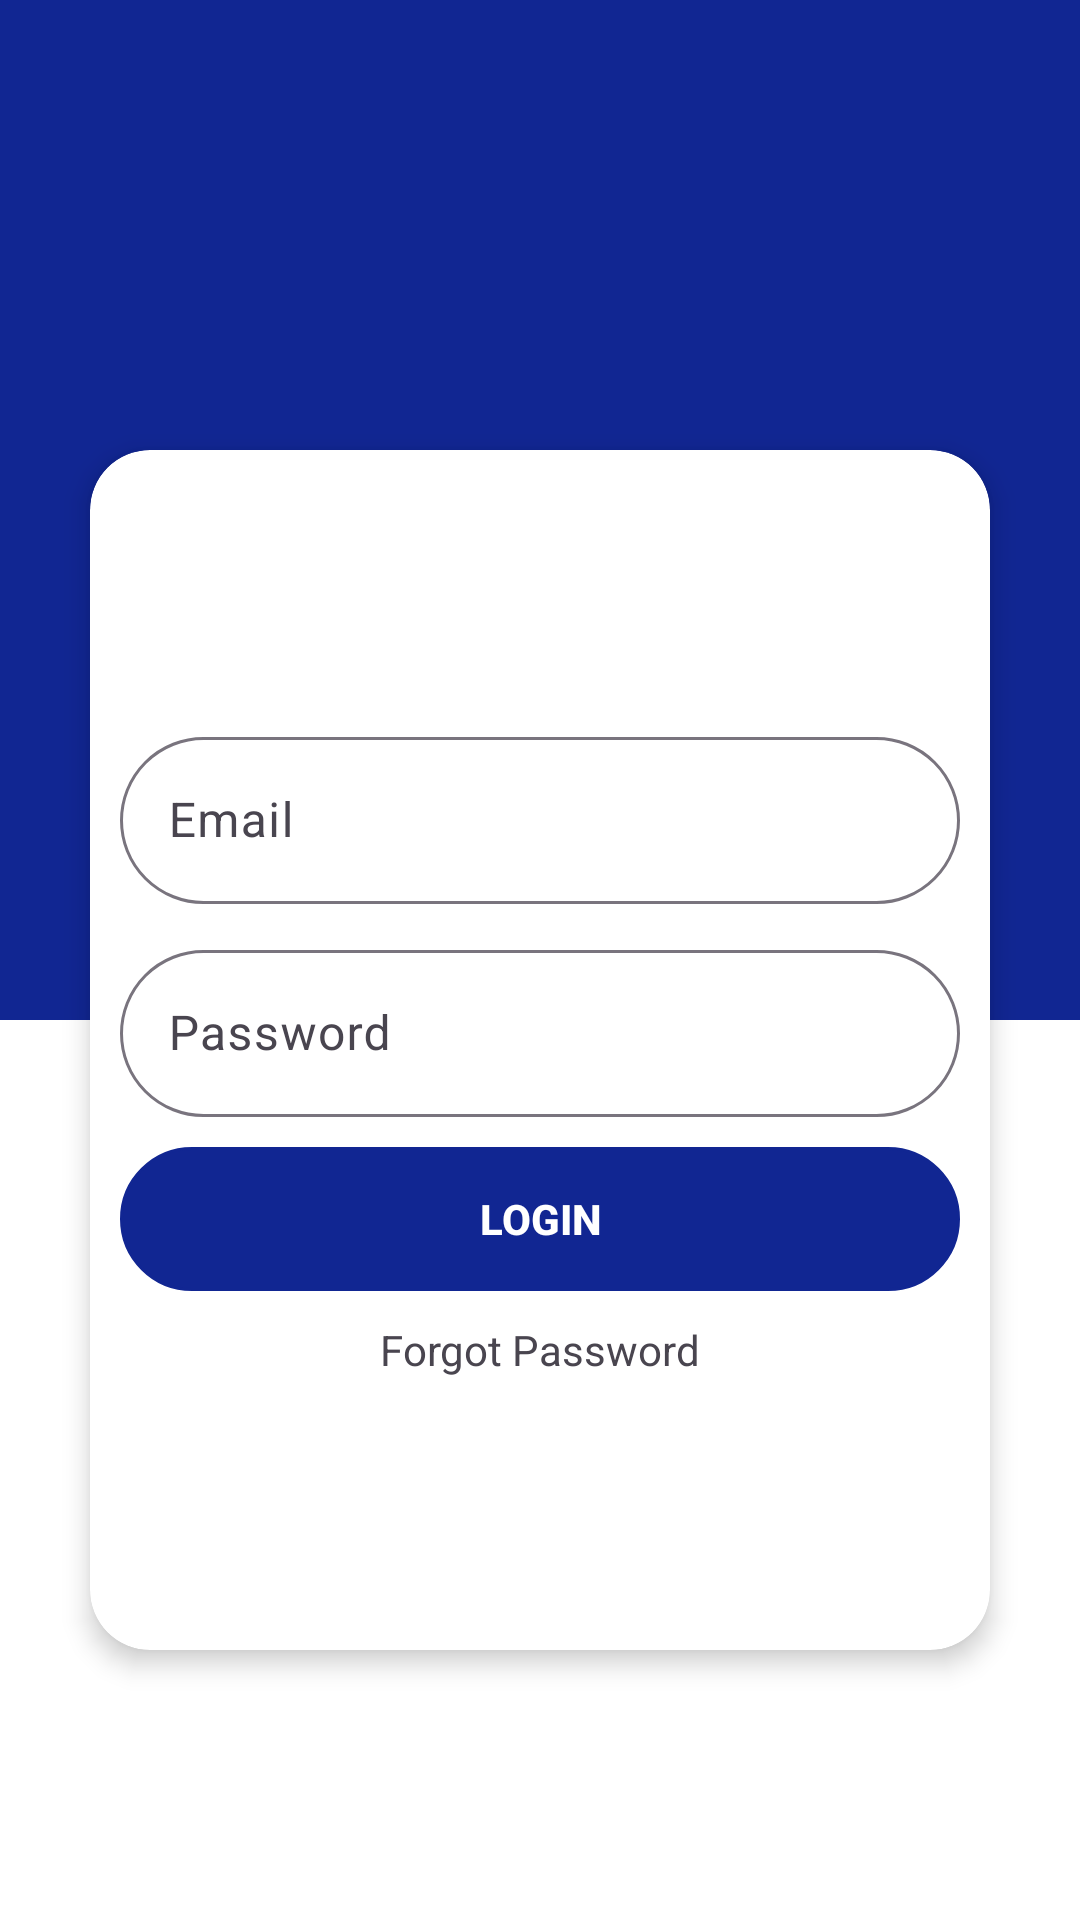

The Android layout XML behind this screen, and the referenced resources:
<!-- AndroidManifest.xml: application theme Theme.CargoYard -->
<!-- res/layout/activity_main.xml -->
<?xml version="1.0" encoding="utf-8"?>
<androidx.constraintlayout.widget.ConstraintLayout xmlns:android="http://schemas.android.com/apk/res/android"
    xmlns:app="http://schemas.android.com/apk/res-auto"
    xmlns:tools="http://schemas.android.com/tools"
    android:id="@+id/main"
    android:background="@color/white"
    android:layout_width="match_parent"
    android:layout_height="match_parent"
    tools:context=".MainActivity">
<LinearLayout
    android:layout_width="match_parent"
    android:layout_height="match_parent"
    android:background="@color/primaryColor"
    app:layout_constraintTop_toTopOf="parent"
    android:layout_marginBottom="300dp"
    />
<ImageView
    android:layout_width="100dp"
    android:layout_height="100dp"
    android:src="@drawable/icon"
    android:id="@+id/icon"
    app:layout_constraintStart_toStartOf="parent"
    app:layout_constraintEnd_toEndOf="parent"
    app:layout_constraintTop_toTopOf="parent"
    android:layout_marginTop="20dp"
    />
<androidx.cardview.widget.CardView
    android:backgroundTint="@color/white"
    android:id="@+id/cardLoginForm"
    app:cardElevation="5dp"
    app:cardCornerRadius="20dp"
    android:layout_marginTop="50dp"
    android:layout_width="match_parent"
    android:layout_height="400dp"
    android:layout_margin="30dp"
    android:background="@color/white"
    app:layout_constraintStart_toStartOf="parent"
    app:layout_constraintEnd_toEndOf="parent"
    app:layout_constraintTop_toBottomOf="@id/icon"
    >
    <LinearLayout
        android:layout_gravity="center"
        android:padding="10dp"
        android:layout_width="match_parent"
        android:layout_height="wrap_content"
        android:orientation="vertical"
        >
        <com.google.android.material.textfield.TextInputLayout
            app:boxCornerRadiusBottomEnd="30dp"
            app:boxCornerRadiusBottomStart="30dp"
            app:boxCornerRadiusTopEnd="30dp"
            app:boxCornerRadiusTopStart="30dp"
            android:layout_width="match_parent"
            android:layout_height="wrap_content"
            android:hint="Email"
            >
            <com.google.android.material.textfield.TextInputEditText
                android:layout_width="match_parent"
                android:layout_height="wrap_content"
                android:inputType="textEmailAddress"
                android:id="@+id/emailEdt"
                />
        </com.google.android.material.textfield.TextInputLayout>
        <com.google.android.material.textfield.TextInputLayout
            android:layout_width="match_parent"
            app:boxCornerRadiusBottomEnd="30dp"
            app:boxCornerRadiusBottomStart="30dp"
            app:boxCornerRadiusTopEnd="30dp"
            app:boxCornerRadiusTopStart="30dp"
            android:layout_marginTop="10dp"
            android:layout_height="wrap_content"
            android:hint="Password"
            >
            <com.google.android.material.textfield.TextInputEditText
                android:layout_width="match_parent"
                android:layout_height="wrap_content"
                android:inputType="textPassword"
                android:id="@+id/passwordEdt"
                />
        </com.google.android.material.textfield.TextInputLayout>
        <androidx.appcompat.widget.AppCompatButton
            android:id="@+id/loginBtn"
            android:backgroundTint="@color/primaryColor"
            android:layout_width="match_parent"
            android:layout_height="wrap_content"
            android:text="Login"
            android:background="@drawable/round_corners"
            android:textColor="@color/white"
            android:textStyle="bold"
            android:layout_marginTop="10dp"
            />
        <TextView
            android:layout_width="wrap_content"
            android:layout_height="wrap_content"
            android:text="Forgot Password"
            android:layout_marginTop="10dp"
            android:layout_gravity="center_horizontal"
            android:id="@+id/forgotPaswordTV"

            />
    </LinearLayout>
</androidx.cardview.widget.CardView>

</androidx.constraintlayout.widget.ConstraintLayout>
<!-- resources referenced by this layout -->
<resources>
  <color name="primaryColor">#112692</color>
  <color name="white">#FFFFFFFF</color>
  <!-- drawable round_corners (drawable) -->
  <?xml version="1.0" encoding="utf-8"?>
  <shape xmlns:android="http://schemas.android.com/apk/res/android">
  <corners android:radius="30dp"/>
      <stroke android:color="@color/black" android:width="1dp"/>
  </shape>
  <style name="Theme.CargoYard" parent="Base.Theme.CargoYard">
          <item name="android:windowFullscreen">true</item>
      </style>
  <color name="black">#FF000000</color>
  <style name="Base.Theme.CargoYard" parent="Theme.Material3.DayNight.NoActionBar">
          
          
          <item name="android:windowFullscreen">true</item>
      </style>
</resources>
